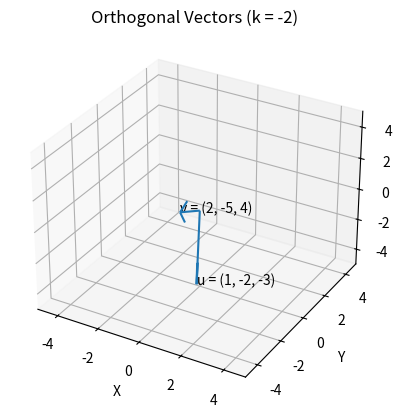

The script that saved this image:
import matplotlib.pyplot as plt
from mpl_toolkits.mplot3d import Axes3D

# ===== k 계산 =====
# 문제: 2 -5k -12 = 0
k = -2

print("k 값 =", k)

# ===== 벡터 정의 =====
u = (1, k, -3)
v = (2, -5, 4)

# ===== 그래프 =====
origin = (0, 0, 0)

fig = plt.figure()
ax = fig.add_subplot(111, projection='3d')

# 벡터 그리기
ax.quiver(*origin, *u)
ax.quiver(*origin, *v)

# 라벨
ax.text(*u, f'u = {u}')
ax.text(*v, f'v = {v}')

# 축 범위
ax.set_xlim([-5, 5])
ax.set_ylim([-5, 5])
ax.set_zlim([-5, 5])

# 축 이름
ax.set_xlabel('X')
ax.set_ylabel('Y')
ax.set_zlabel('Z')

# 제목
ax.set_title(f'Orthogonal Vectors (k = {k})')

# ===== 직교 확인 =====
dot_product = u[0]*v[0] + u[1]*v[1] + u[2]*v[2]
print("u · v =", dot_product)

plt.show()
